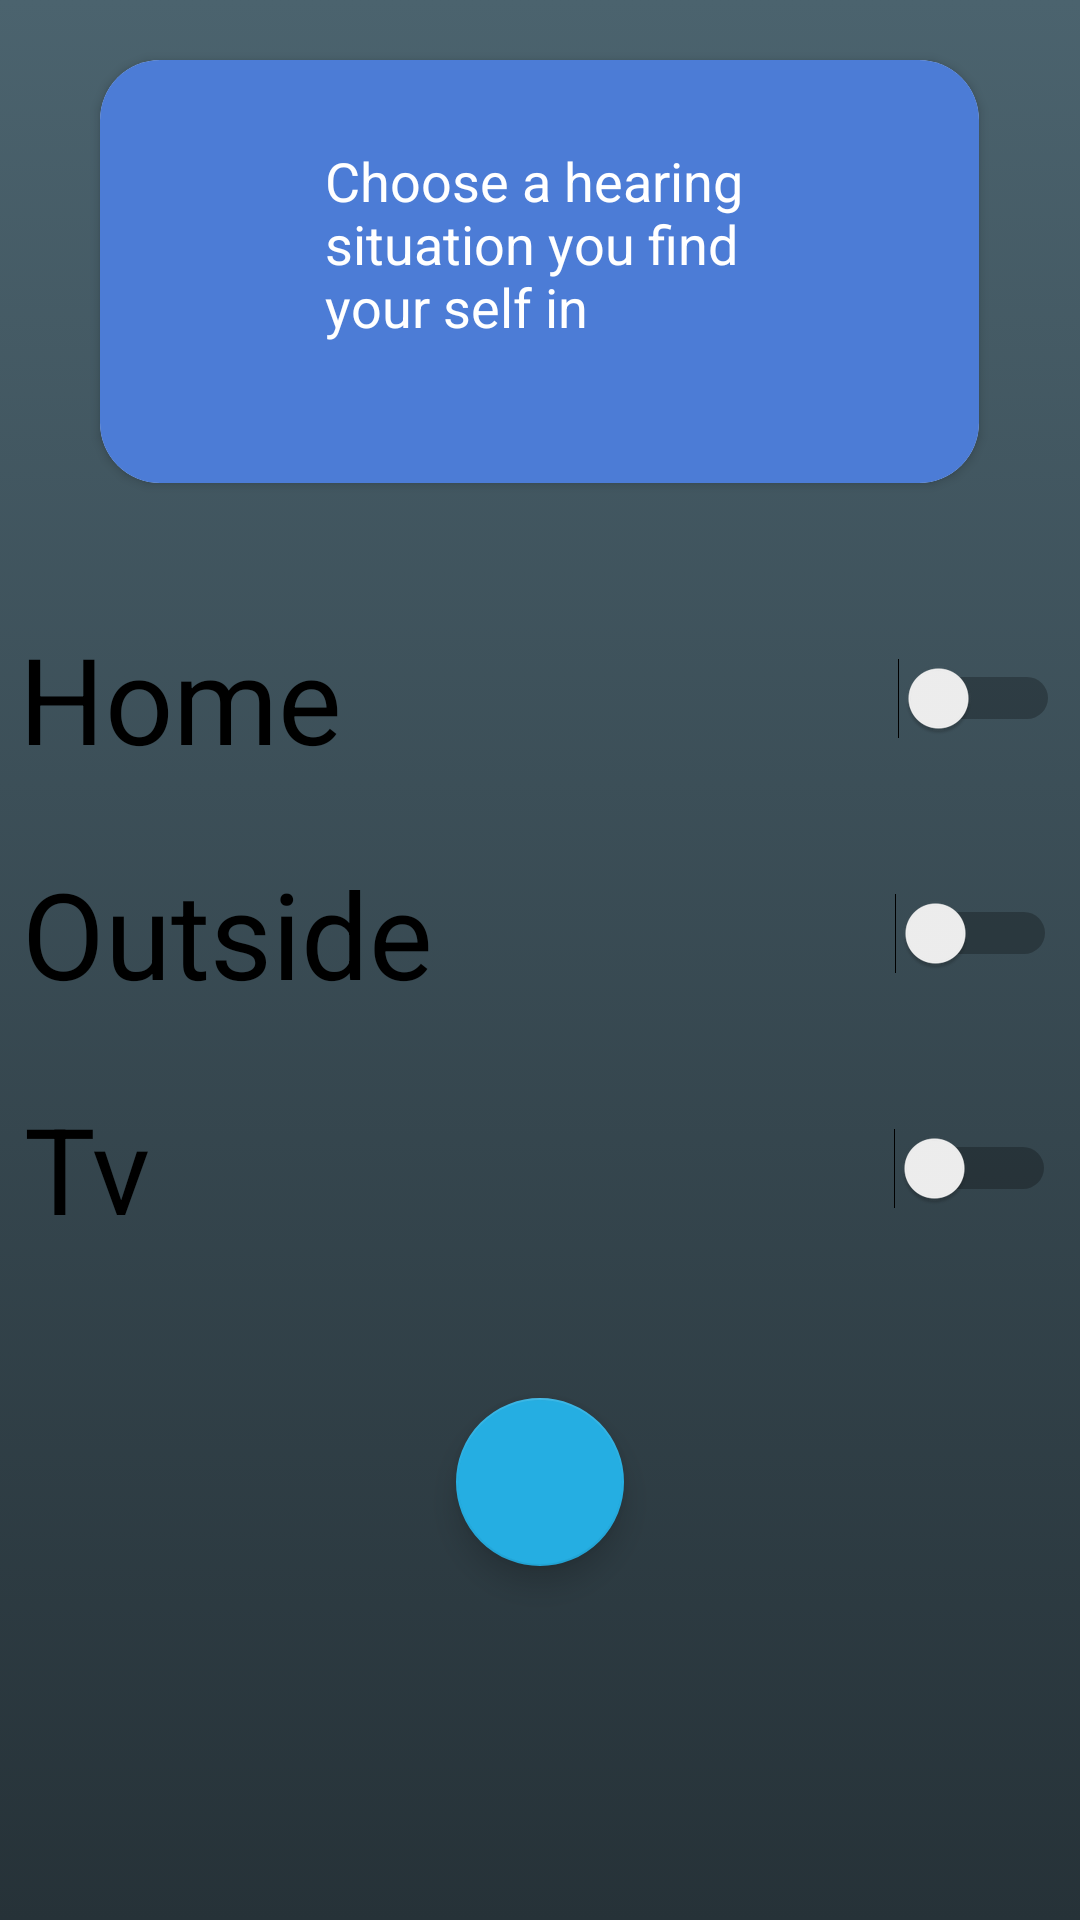

Here is an Android app screen rendered from its layout file. Give the layout XML and the strings, colors and styles it references.
<!-- AndroidManifest.xml: application theme AppTheme -->
<!-- res/layout/fragment_dashboard_fragment.xml -->
<?xml version="1.0" encoding="utf-8"?>
<FrameLayout xmlns:android="http://schemas.android.com/apk/res/android"
        xmlns:app="http://schemas.android.com/apk/res-auto"
        xmlns:tools="http://schemas.android.com/tools"
        android:layout_width="match_parent"
        android:layout_height="match_parent"

        tools:context=".ui.Dashboard_fragment">

    
    <LinearLayout
            android:layout_width="match_parent"
            android:layout_height="match_parent"
            android:layout_gravity="center_horizontal"
            android:gravity="center_horizontal"
            android:background="@drawable/grade"
            android:orientation="vertical">

        <androidx.cardview.widget.CardView
                android:id="@+id/idCardView"
                android:layout_width="293dp"
                android:layout_height="141dp"
                android:layout_margin="20dp"
                android:layout_marginTop="60dp"
                android:layout_marginBottom="222dp"
                app:cardCornerRadius="20dp"
                app:layout_constraintBottom_toTopOf="@+id/constraintLayout"
                app:layout_constraintEnd_toEndOf="parent"
                app:layout_constraintHorizontal_bias="0.5"
                app:layout_constraintStart_toStartOf="parent"
                app:layout_constraintTop_toBottomOf="parent"
                app:layout_constraintVertical_bias="0.281">

            <androidx.constraintlayout.widget.ConstraintLayout
                    android:id="@+id/constraintLayout"
                    android:layout_width="match_parent"
                    android:layout_height="match_parent"
                    android:background="#4C7CD6"
                    app:layout_constraintBottom_toTopOf="@+id/BTListView"
                    app:layout_constraintEnd_toEndOf="parent"
                    app:layout_constraintHorizontal_bias="0.5"
                    app:layout_constraintStart_toStartOf="parent"
                    app:layout_constraintTop_toBottomOf="parent">

                <TextView
                        android:layout_width="161dp"
                        android:layout_height="84dp"
                        android:background="#4C7CD6"
                        android:text="Choose a hearing situation you find your self in"
                        android:textColor="#FFFFFF"
                        android:textSize="18dp"
                        app:layout_constraintBottom_toBottomOf="parent"
                        app:layout_constraintEnd_toEndOf="parent"
                        app:layout_constraintHorizontal_bias="0.568"
                        app:layout_constraintStart_toStartOf="parent"
                        app:layout_constraintTop_toTopOf="parent"
                        app:layout_constraintVertical_bias="0.491" />

            </androidx.constraintlayout.widget.ConstraintLayout>

        </androidx.cardview.widget.CardView>

        <Switch
                android:id="@+id/home"
                android:layout_width="347dp"
                android:layout_height="wrap_content"
                android:layout_marginTop="25dp"
                android:text="Home"
                android:textSize="40sp" />

        <Switch
                android:id="@+id/outside"
                android:layout_width="345dp"
                android:layout_height="wrap_content"
                android:layout_marginTop="25dp"
                android:text="Outside"
                android:textSize="40sp" />

        <Switch
                android:id="@+id/TV"
                android:layout_width="344dp"
                android:layout_height="wrap_content"
                android:layout_marginTop="25dp"
                android:text="Tv"
                android:textSize="40sp" />

        <com.google.android.material.floatingactionbutton.FloatingActionButton
                android:id="@+id/floatingActionButton"
                android:layout_width="wrap_content"
                android:layout_height="86dp"
                android:layout_marginTop="50dp"
                android:clickable="true"
                android:src="@drawable/ic_add_black_24dp"
                app:maxImageSize="80dp" />


    </LinearLayout>

</FrameLayout>
<!-- resources referenced by this layout -->
<resources>
  <!-- drawable grade (drawable) -->
  <?xml version="1.0" encoding="utf-8"?>
  <selector xmlns:android="http://schemas.android.com/apk/res/android">
      <item>
          <shape>
              <gradient
                      android:angle="90"
                      android:startColor="#263238"
                      android:endColor="#4b636e"
                      android:type="linear" />
          </shape>
      </item>
  </selector>
  <style name="AppTheme" parent="Theme.AppCompat.Light.DarkActionBar">
          
          <item name="colorPrimary">@color/colorPrimary</item>
          <item name="colorPrimaryDark">@color/colorPrimaryDark</item>
          <item name="colorAccent">@color/colorAccent</item>
  
      </style>
  <color name="colorPrimary">#008577</color>
  <color name="colorPrimaryDark">#00574B</color>
  <color name="colorAccent">#25AEE2</color>
</resources>
